Run: headless pygame with SDL's dummy video driver; simulated clock (each Clock.tick advances the game by its frame time, no real sleeping); random seed 0; keys injected as events and as key.get_pressed() state; no mouse input.
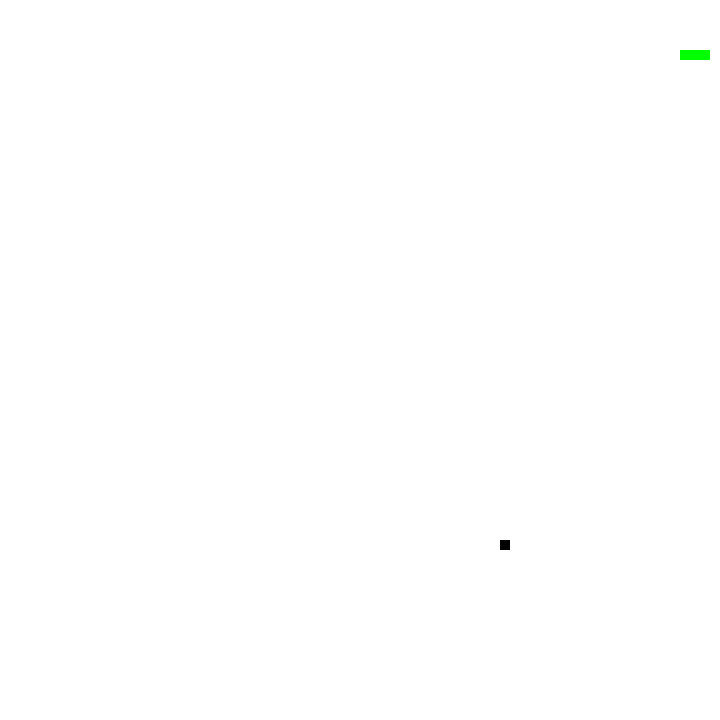
Frame 1 of 2 · flips 1–60 · no input
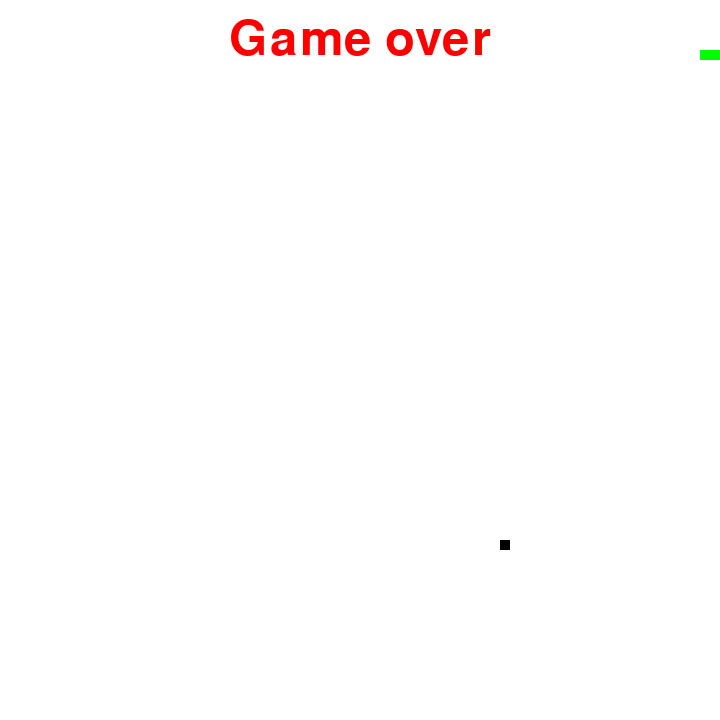
Frame 2 of 2 · flips 61–180 · tapped SPACE, RETURN · held RIGHT (→), D (game ended)

The pygame program that drew these frames:

import pygame
import sys
import random
import time



pygame.init()


class Game():
    def __init__(self):
        self.scr_width = 720
        self.scr_height = 720



        self.red = (255,0,0)
        self.green = (0,255,0)
        self.white = (255,255,255)
        self.black = (0,0,0)

        


        self.fps_controller = pygame.time.Clock()
        self.score = 0

    def set_surface_and_title(self):
        self.play_surface = pygame.display.set_mode((self.scr_width, self.scr_height))
        pygame.display.set_caption('Snake')

    

    def event_loop(self,change_to):

        for event in pygame.event.get():
            if event.type == pygame.KEYDOWN:
                if event.key == pygame.K_RIGHT or event.key == ord('d'):
                        change_to = "RIGHT"
                elif event.key == pygame.K_LEFT or event.key == ord('a'):
                        change_to = "LEFT"
                elif event.key == pygame.K_UP or event.key == ord('w'):
                        change_to = "UP"
                elif event.key == pygame.K_DOWN or event.key == ord('s'):
                        change_to = "DOWN"
                elif event.key == pygame.K_ESCAPE:
                    pygame.quit()
                    sys.exit()
        return change_to
    



    def refresh_screen(self):
        pygame.display.flip()
        game.fps_controller.tick(23)
    def game_over(self):
        go_font = pygame.font.SysFont('monaco', 72)
        go_surf = go_font.render('Game over', True, self.red)
        go_rect = go_surf.get_rect()
        go_rect.midtop = (360, 15)
        self.play_surface.blit(go_surf, go_rect)
        pygame.display.flip()
        pygame.quit()
        sys.exit()

class Snake():
    def __init__(self, snake_color):
        self.snake_head_position = [100,50]

        self.snake_body = [[100,50],[90,50],[80,50]]
        self.snake_color = snake_color
        self.movement_direction = "RIGHT"
        self.change_to = self.movement_direction

    def change_directions(self):
        if any((self.change_to == "RIGHT" and not self.movement_direction == "LEFT", self.change_to == "LEFT" and not self.movement_direction == "RIGHT",self.change_to == "UP" and not self.movement_direction == "DOWN",self.change_to == "DOWN" and not self.movement_direction == "UP")):
            self.movement_direction = self.change_to

    def change_head_pos(self):
        if self.movement_direction == "RIGHT":
            self.snake_head_position[0] += 10
        elif self.movement_direction == "LEFT":
            self.snake_head_position[0] -= 10
        elif self.movement_direction == "UP":
            self.snake_head_position[1] -= 10
        elif self.movement_direction == "DOWN":
            self.snake_head_position[1] += 10
    def snake_body_movement(self,score,food_pos,scr_width,scr_height):
        self.snake_body.insert(0, list(self.snake_head_position))
        if(self.snake_head_position[0] == food_pos[0] and self.snake_head_position[1] == food_pos[1]):
            food_pos = [random.randrange(1, scr_width/10)*10,random.randrange(1, scr_height/10)*10]
            score += 1
        else:
            self.snake_body.pop()
        return score, food_pos
    def draw_snake(self,play_surface,surface_color):
        play_surface.fill(surface_color)
        for i in self.snake_body:
            pygame.draw.rect(play_surface,self.snake_color,pygame.Rect(i[0],i[1],10,10))

    def check_for_boundaries(self,game_over, scr_width, scr_height):
        if any((self.snake_head_position[0] > scr_width-10 or self.snake_head_position[0] < 0,self.snake_head_position[1] > scr_height-10 or self.snake_head_position[1] < 0)):
            game_over()
        for block in self.snake_body[1:]:
            if (block[0] == self.snake_head_position[0] and block[1] == self.snake_head_position[1]):
                game_over()
class Food():
    def __init__(self,food_color,scr_width,scr_height):
        self.food_color = food_color
        self.food_size_x = 10
        self.food_size_y = 10
        self.food_pos = [random.randrange(1, scr_width/10)*10,random.randrange(1, scr_height/10)*10]

    def draw_food(self, play_surface):
        pygame.draw.rect(play_surface,self.food_color, pygame.Rect(self.food_pos[0], self.food_pos[1],self.food_size_x, self.food_size_y))
    
width = 720
rows = 72

def drawGrid(width, rows, frame):
    blockSize = width//rows
    x = 0
    y = 0
    for l in range(rows):
        x += blockSize
        y += blockSize
        
        pygame.draw.line(frame, (0,0,0), (x,0), (x,width))
        
        pygame.draw.line(frame, (0,0,0), (0,y), (width,y))







game = Game()
snake = Snake(game.green)
food = Food(game.black, game.scr_width, game.scr_height)
game.set_surface_and_title()
while True:
    drawGrid(720, 72, game.play_surface)
    snake.change_to = game.event_loop(snake.change_to)

    snake.change_directions()
    snake.change_head_pos()

    game.score, food.food_pos = snake.snake_body_movement(game.score, food.food_pos, game.scr_width, game.scr_height)
    snake.draw_snake(game.play_surface, game.white)
    food.draw_food(game.play_surface)
    snake.check_for_boundaries(game.game_over,game.scr_width,game.scr_height)
    game.refresh_screen()




        
